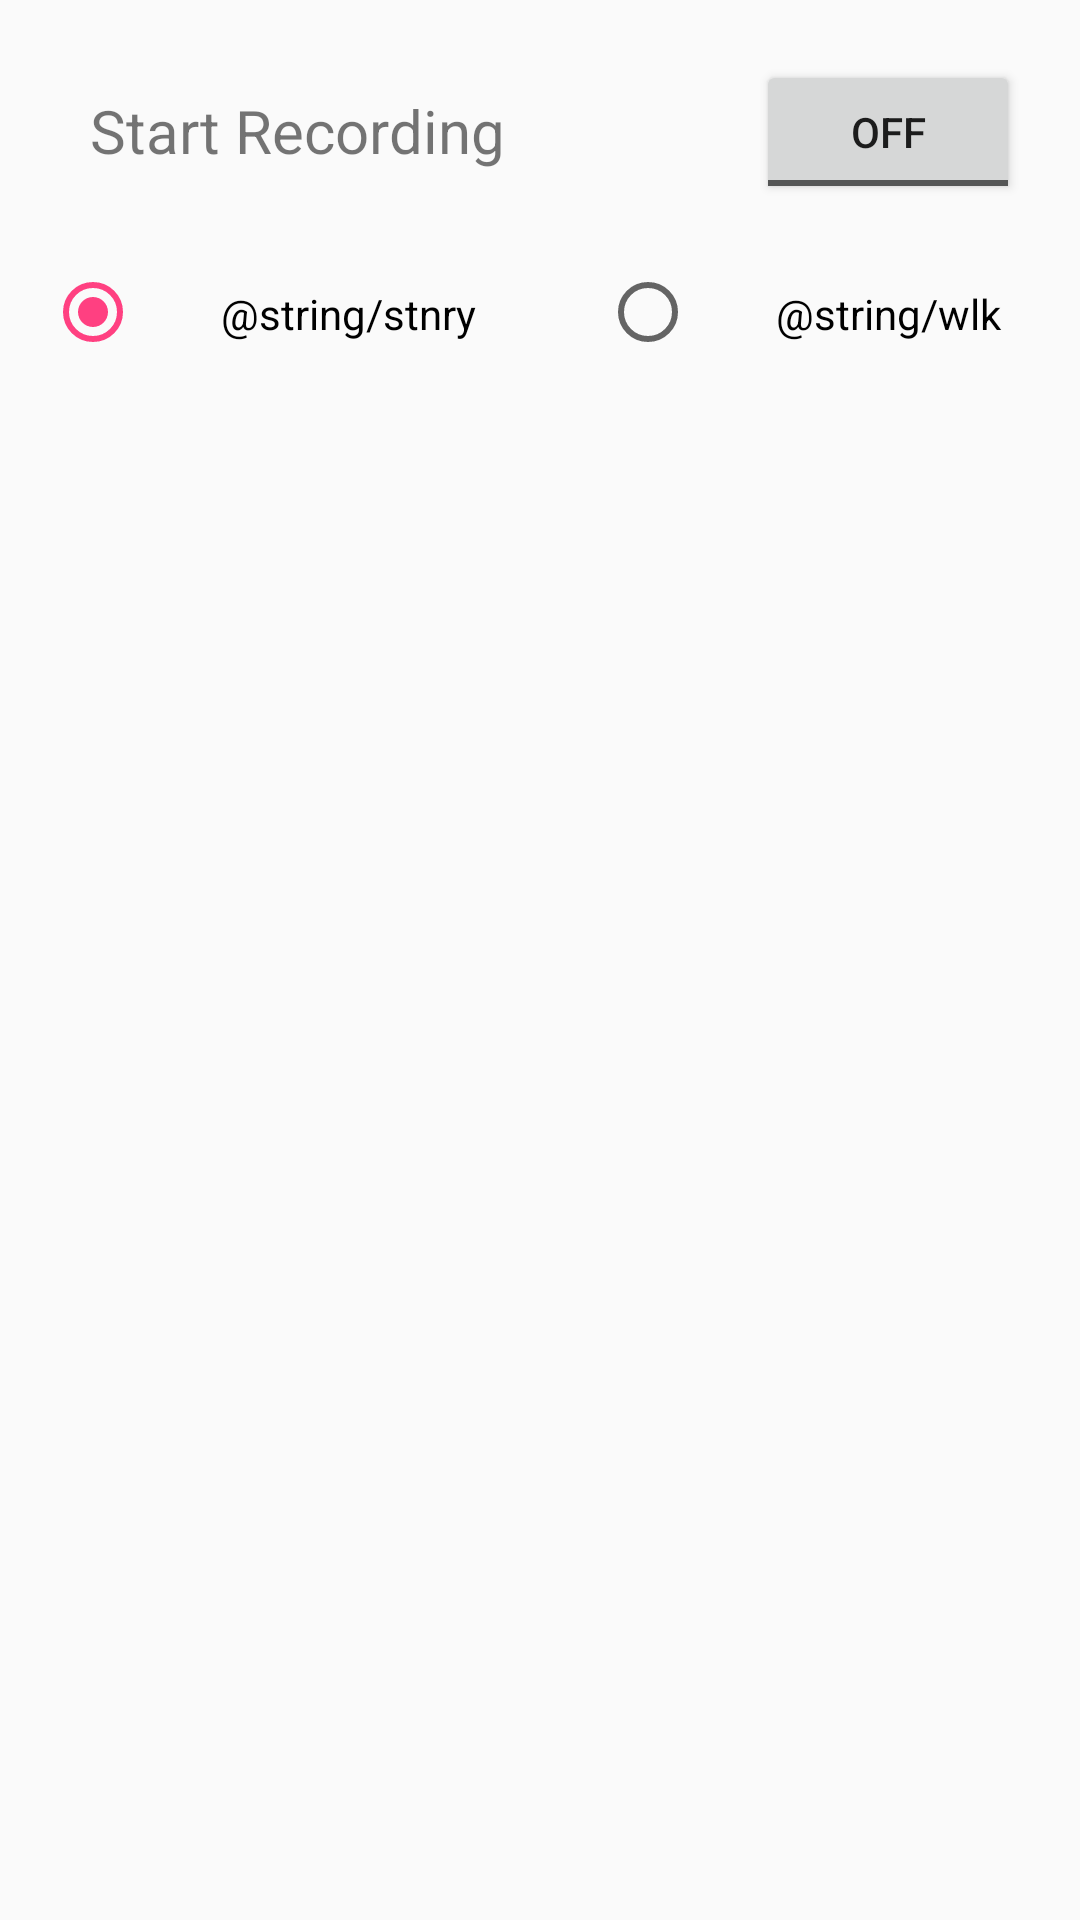

Here is an Android app screen rendered from its layout file. Give the layout XML and the strings, colors and styles it references.
<!-- AndroidManifest.xml: application theme NoActionBar -->
<!-- res/layout/fragment_record.xml -->
<?xml version="1.0" encoding="utf-8"?>
<RelativeLayout xmlns:android="http://schemas.android.com/apk/res/android"
    xmlns:app="http://schemas.android.com/apk/res-auto"
    android:id="@+id/record_layout"
    android:layout_width="match_parent"
    android:layout_height="match_parent"
    android:layout_margin="20dp">

    <TextView
        android:id="@+id/record"
        android:layout_width="match_parent"
        android:layout_height="wrap_content"
        android:layout_alignParentStart="true"
        android:layout_alignParentTop="true"
        android:layout_margin="30sp"
        android:layout_toStartOf="@+id/toggleButton"
        android:text="@string/record"
        android:textSize="20sp" />

    <ToggleButton
        android:id="@+id/toggleButton"
        android:layout_width="wrap_content"
        android:layout_height="wrap_content"
        android:layout_alignParentEnd="true"
        android:layout_alignParentTop="true"
        android:layout_margin="20sp" />

    <RadioGroup
        android:id="@+id/label"
        android:layout_width="match_parent"
        android:layout_height="wrap_content"
        android:layout_below="@+id/toggleButton"
        android:gravity="center_horizontal"
        android:orientation="horizontal">


        <RadioButton
            android:id="@+id/stationary"
            android:layout_width="wrap_content"
            android:layout_height="match_parent"
            android:layout_marginStart="15dp"
            android:layout_weight="1"
            android:checked="true"
            android:gravity="center_horizontal"
            android:paddingTop="7dp"
            android:text="@string/stnry" />

        <RadioButton
            android:id="@+id/walking"
            android:layout_width="wrap_content"
            android:layout_height="match_parent"
            android:layout_marginStart="15dp"
            android:layout_weight="1"
            android:gravity="center_horizontal"
            android:paddingTop="7dp"
            android:text="@string/wlk" />

    </RadioGroup>

    <ListView
        android:id="@+id/timestamps"
        android:layout_width="match_parent"
        android:layout_height="wrap_content"
        android:layout_alignParentBottom="true"
        android:layout_alignParentStart="true"
        android:layout_below="@+id/label"
        android:layout_marginTop="10dp">

    </ListView>


</RelativeLayout>
<!-- resources referenced by this layout -->
<resources>
  <string name="record">Start Recording</string>
  <style name="NoActionBar" parent="Theme.AppCompat.DayNight.NoActionBar">
          
          <item name="windowActionBar">false</item>
          <item name="windowNoTitle">true</item>
          <item name="colorPrimary">@color/colorPrimary</item>
          <item name="colorPrimaryDark">@color/colorPrimaryDark</item>
          <item name="colorAccent">@color/colorAccent</item>
  
      </style>
  <color name="colorPrimary">#3F51B5</color>
  <color name="colorPrimaryDark">#303F9F</color>
  <color name="colorAccent">#FF4081</color>
</resources>
